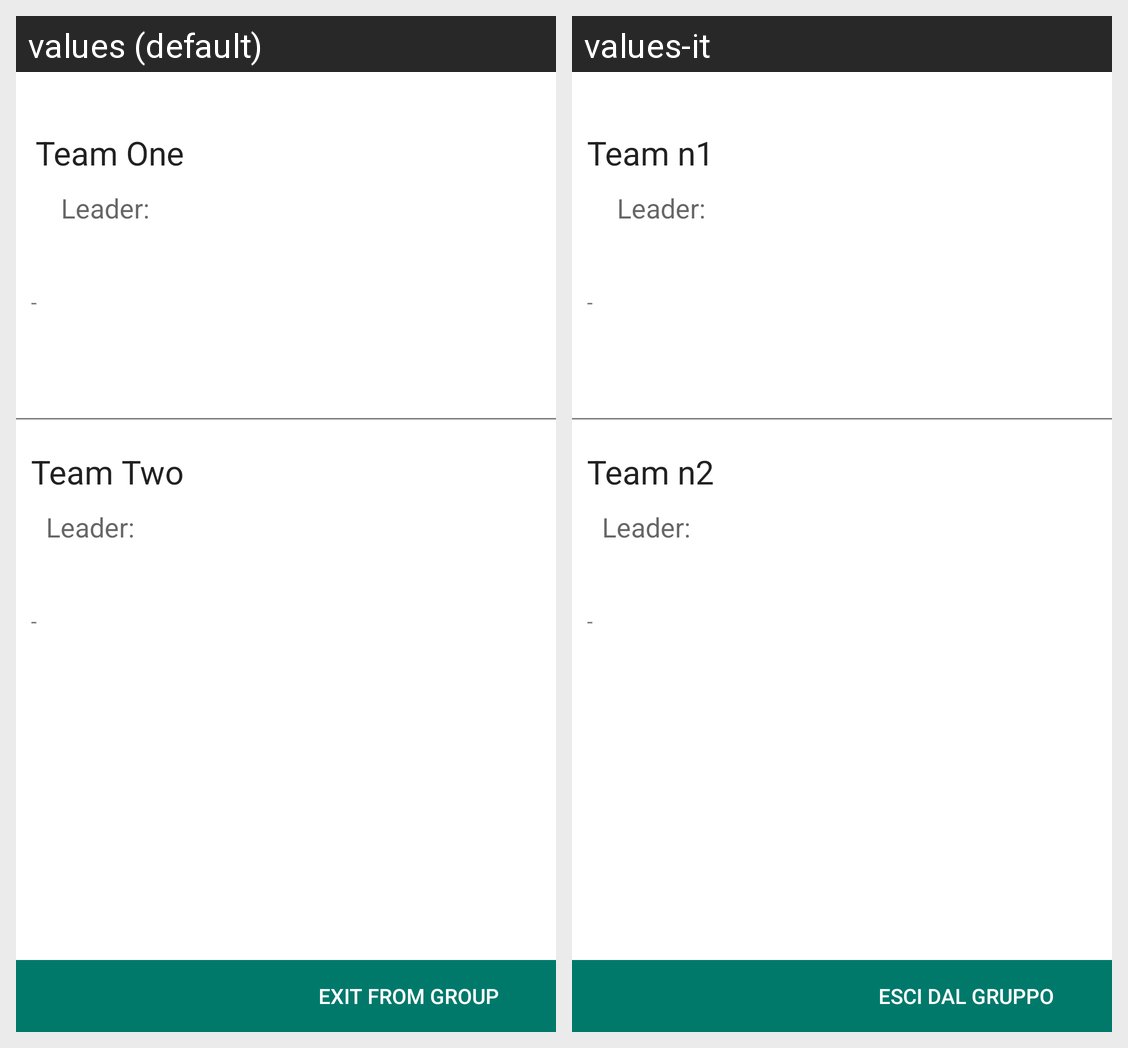

Here is an Android app screen in its default locale and in the app's own translations. Write out the translated-string differences for the strings that appear on this screen.
Android screen res/layout/activity_preparation_teams.xml rendered under 2 locales, left to right: values (default), values-it. Device: Nexus 5 (rendered at 1080×1920; each locale shown at half size, 540×960, under a caption strip naming it); theme AppBaseTheme.
Strings drawn on this screen, with the default value and each locale's value (text and hints the layout hard-codes, and strings that could not be matched under every locale, appear in the picture but are not listed):

team_two
  values: Team Two
  values-it: Team n2

creator
  values: Leader:
  values-it: Leader:

exit_team_btn
  values: Exit from group
  values-it: Esci dal gruppo

team_one
  values: Team One
  values-it: Team n1
